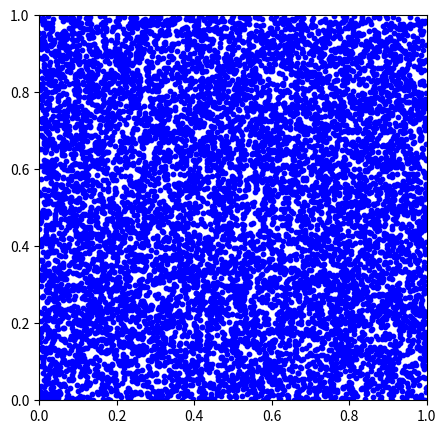
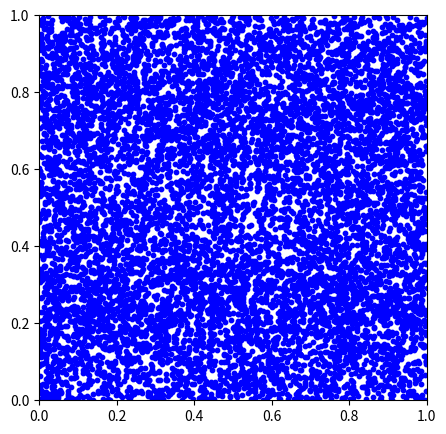
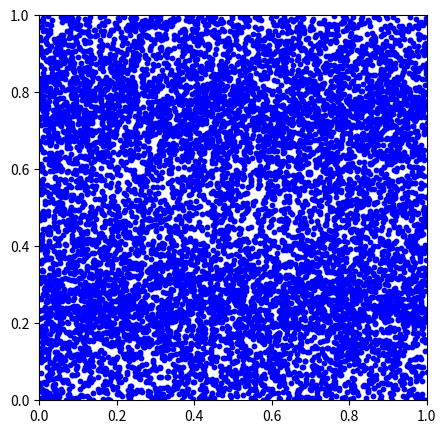
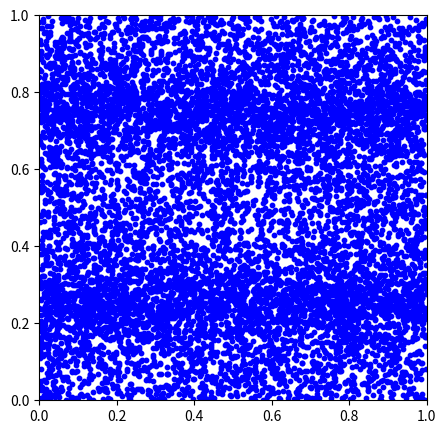
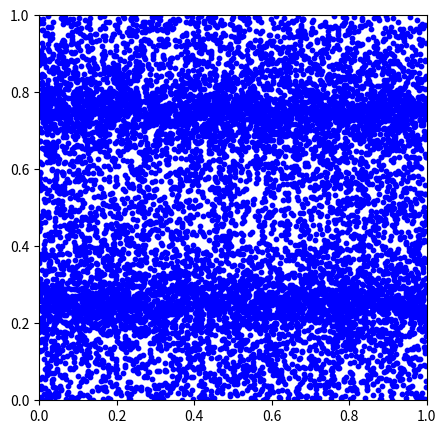
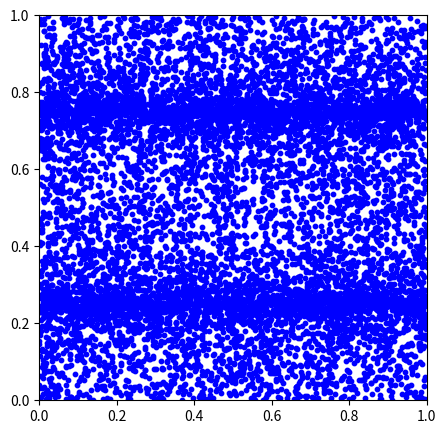
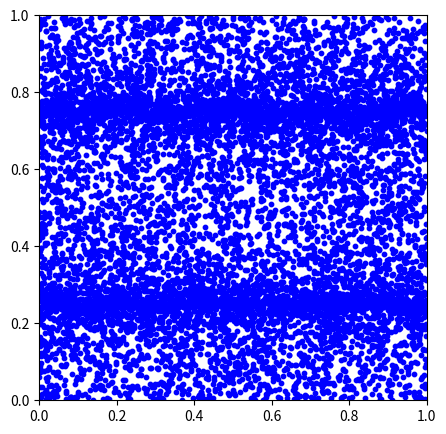
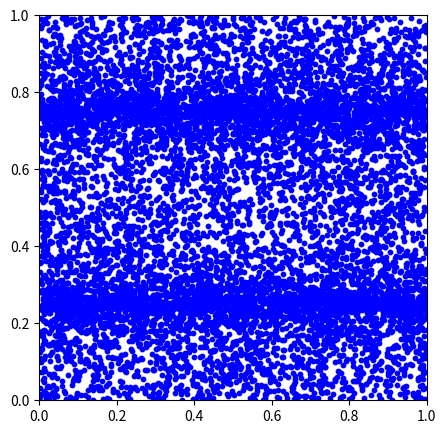
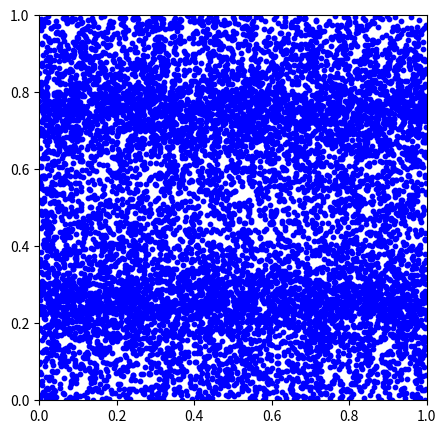
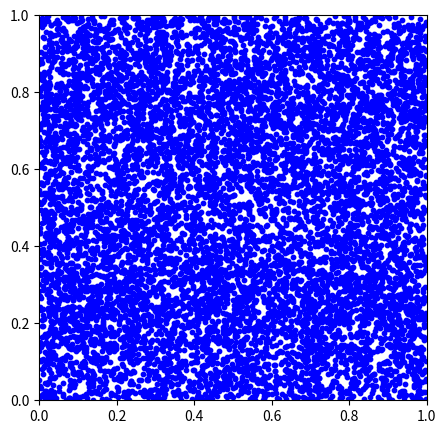
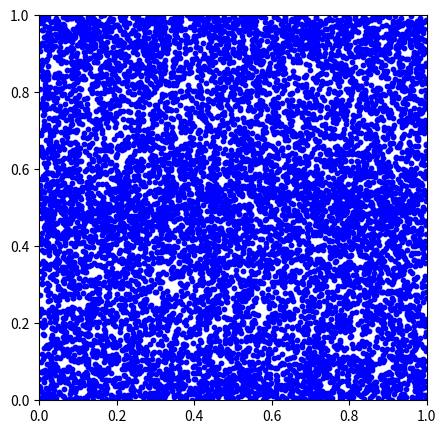
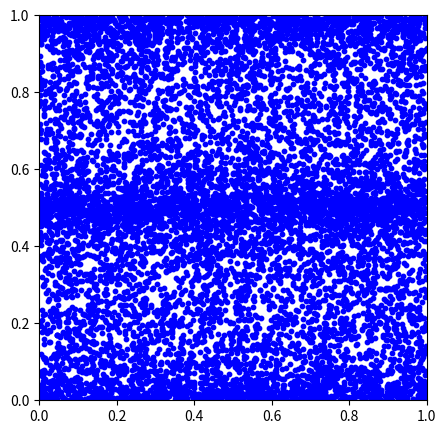
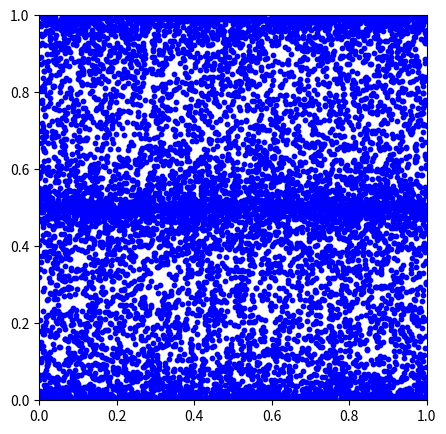
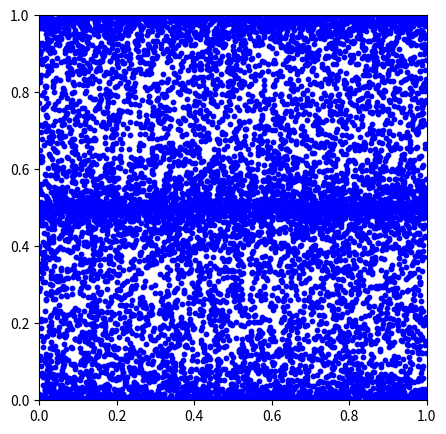
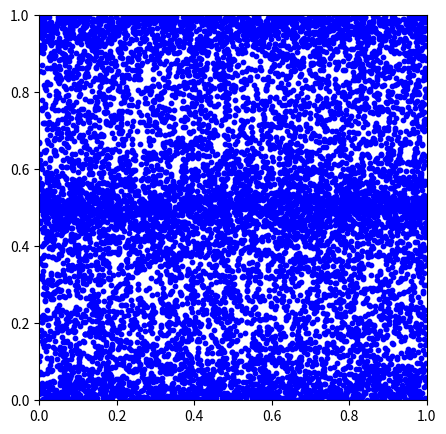
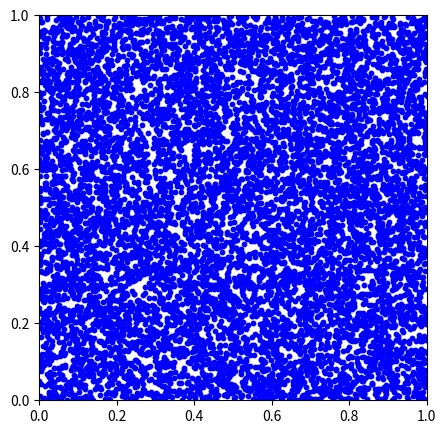

Generate these figures, in order, with matplotlib:
# -*- coding: utf-8 -*-
"""
Created on Thu Jul 28 16:58:57 2022

[redacted]
"""

import numpy as np
import matplotlib.pyplot as plt



def getAcc( vel, pos ):
    theta = np.arctan2(vel[:,1],vel[:,0])

    vv = np.sqrt(vel[:,1]**2+vel[:,0]**2)
    
    a = np.zeros((N,2))
    a[:,0] = vv*B*np.cos(theta+0.5*np.pi)
    a[:,1] = vv*B*np.sin(theta+0.5*np.pi)
    return a


def bound( pos ):
    pos[:,0][pos[:,0]>1] -= 1
    pos[:,0][pos[:,0]<0] += 1
    pos[:,1][pos[:,1]>1] -= 1
    pos[:,1][pos[:,1]<0] += 1
    return pos

# Simulation parameters
N         = 10000    # Number of particles
t         = 0      # current time of the simulation
tEnd      = 1   # time at which simulation ends
dt        = 0.01   # timestep
B         = 50

# Generate Initial Conditions
np.random.seed()            # set the random number generator seed

pos  = np.random.rand(N,2)   # randomly selected positions and velocities
vel  = np.ones((N,2))
vel[:,0]  = np.sin(pos[:,1]*np.pi*4)
vel[:,1]  = 0

# calculate initial gravitational accelerations
acc = getAcc( vel, pos )


# number of timesteps
Nt = int(np.ceil(tEnd/dt))

# prep figure


for i in range(Nt):
    vel += acc * dt/2.0 # (1/2) kick
    pos += vel * dt # drift
    acc = getAcc( vel, pos ) # update accelerations
    vel += acc * dt/2.0 # (1/2) kick
    t += dt # update time
    pos = bound(pos)
    
    fig = plt.figure(figsize=(5,5), dpi=80)
    plt.scatter(pos[:,0],pos[:,1],s=10,color='blue')
    plt.xlim([0, 1]); plt.ylim([0, 1])
    plt.savefig('data%03d.png'%i)
    plt.show()
        
